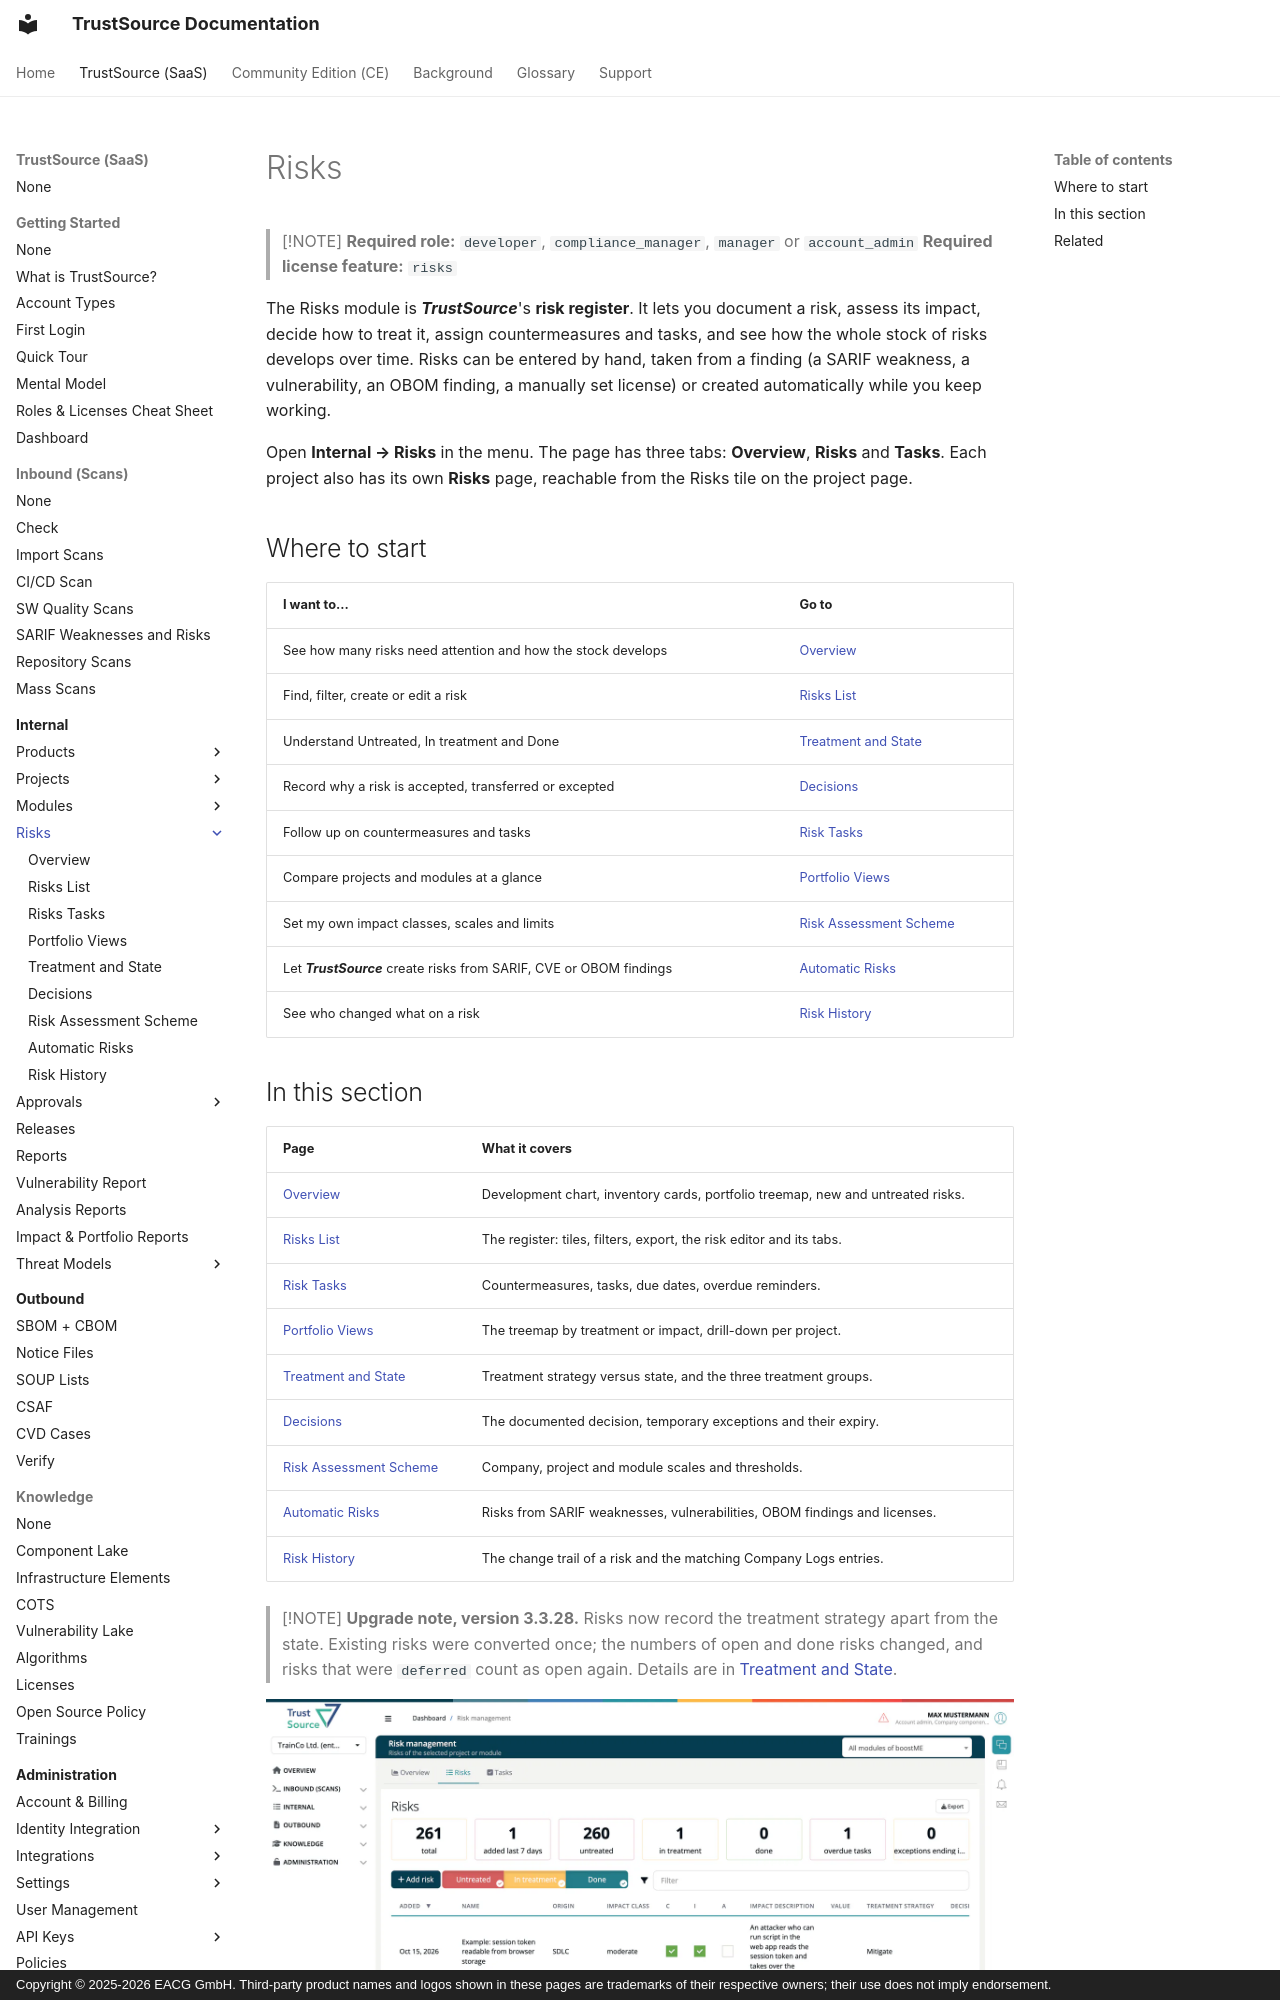

repository: TrustSource/ts-docs · page: v3/03-internal/05-risks/index.html · generator: mkdocs · copyright: Copyright © 2025-2026 EACG GmbH. Third-party product names and logos shown in these pages are trademarks of their respective owners; their use does not imply endorsement.

# Risks

> [!NOTE]
> **Required role:** `developer`, `compliance_manager`, `manager` or `account_admin`
> **Required license feature:** `risks`

The Risks module is ***TrustSource***'s **risk register**. It lets you document a risk, assess its impact, decide how to treat it, assign countermeasures and tasks, and see how the whole stock of risks develops over time. Risks can be entered by hand, taken from a finding (a SARIF weakness, a vulnerability, an OBOM finding, a manually set license) or created automatically while you keep working.

Open **Internal → Risks** in the menu. The page has three tabs: **Overview**, **Risks** and **Tasks**. Each project also has its own **Risks** page, reachable from the Risks tile on the project page.

## Where to start

| I want to... | Go to |
|---|---|
| See how many risks need attention and how the stock develops | [Overview](01-overview.md) |
| Find, filter, create or edit a risk | [Risks List](02-risks-list.md) |
| Understand Untreated, In treatment and Done | [Treatment and State](05-treatment-and-state.md) |
| Record why a risk is accepted, transferred or excepted | [Decisions](06-decisions.md) |
| Follow up on countermeasures and tasks | [Risk Tasks](03-risks-tasks.md) |
| Compare projects and modules at a glance | [Portfolio Views](04-portfolio-views.md) |
| Set my own impact classes, scales and limits | [Risk Assessment Scheme](07-risk-assessment-scheme.md) |
| Let ***TrustSource*** create risks from SARIF, CVE or OBOM findings | [Automatic Risks](08-automatic-risks.md) |
| See who changed what on a risk | [Risk History](09-risk-history.md) |
